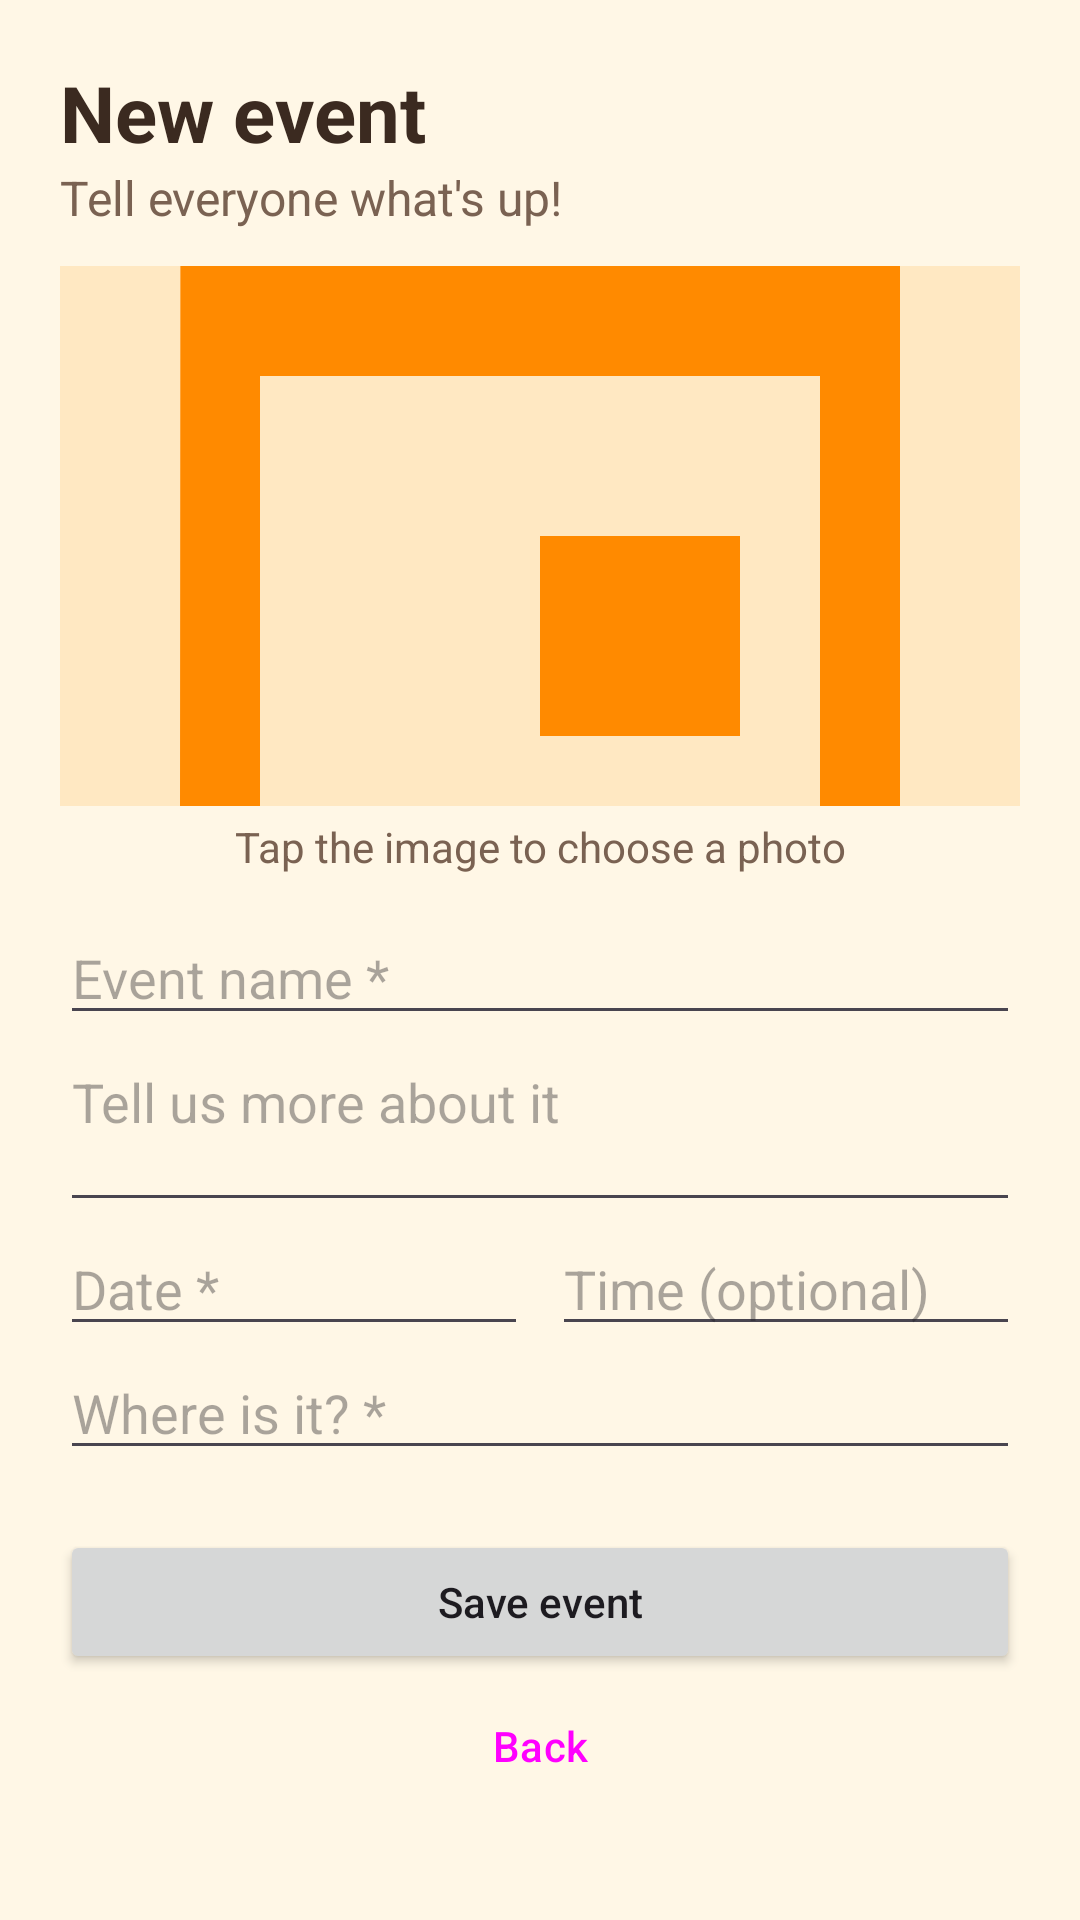

Android layout source for this screen:
<!-- AndroidManifest.xml: application theme Theme.QualEABoa -->
<!-- res/layout/activity_cadastro_evento.xml -->
<?xml version="1.0" encoding="utf-8"?>
<androidx.constraintlayout.widget.ConstraintLayout xmlns:android="http://schemas.android.com/apk/res/android"
    xmlns:app="http://schemas.android.com/apk/res-auto"
    xmlns:tools="http://schemas.android.com/tools"
    android:layout_width="match_parent"
    android:layout_height="match_parent"
    android:background="?android:attr/colorBackground"
    android:fitsSystemWindows="true"
    tools:context=".ui.CadastroEventoActivity">

    <ScrollView
        android:layout_width="0dp"
        android:layout_height="0dp"
        app:layout_constraintBottom_toBottomOf="parent"
        app:layout_constraintEnd_toEndOf="parent"
        app:layout_constraintStart_toStartOf="parent"
        app:layout_constraintTop_toTopOf="parent">

        <androidx.constraintlayout.widget.ConstraintLayout
            android:layout_width="match_parent"
            android:layout_height="wrap_content"
            android:padding="@dimen/padding_tela">

            <TextView
                android:id="@+id/tvTitulo"
                android:layout_width="0dp"
                android:layout_height="wrap_content"
                android:text="@string/title_new_event"
                android:textColor="?attr/colorOnBackground"
                android:textSize="26sp"
                android:textStyle="bold"
                app:layout_constraintEnd_toEndOf="parent"
                app:layout_constraintStart_toStartOf="parent"
                app:layout_constraintTop_toTopOf="parent" />

            <TextView
                android:id="@+id/tvSubtitulo"
                android:layout_width="0dp"
                android:layout_height="wrap_content"
                android:text="@string/create_event_subtitle"
                android:textColor="?attr/colorOnSurfaceVariant"
                android:textSize="16sp"
                app:layout_constraintEnd_toEndOf="parent"
                app:layout_constraintStart_toStartOf="parent"
                app:layout_constraintTop_toBottomOf="@id/tvTitulo" />

            
            <ImageView
                android:id="@+id/imgFoto"
                android:layout_width="0dp"
                android:layout_height="@dimen/altura_foto_cadastro"
                android:layout_marginTop="@dimen/espaco_medio"
                android:background="@color/color_image_background"
                android:contentDescription="@string/event_image_description"
                android:scaleType="centerCrop"
                android:src="@drawable/ic_event_placeholder"
                app:layout_constraintEnd_toEndOf="parent"
                app:layout_constraintStart_toStartOf="parent"
                app:layout_constraintTop_toBottomOf="@id/tvSubtitulo" />

            <TextView
                android:id="@+id/tvDicaFoto"
                android:layout_width="0dp"
                android:layout_height="wrap_content"
                android:layout_marginTop="4dp"
                android:gravity="center"
                android:text="@string/action_choose_image"
                android:textColor="?attr/colorOnSurfaceVariant"
                android:textSize="14sp"
                app:layout_constraintEnd_toEndOf="parent"
                app:layout_constraintStart_toStartOf="parent"
                app:layout_constraintTop_toBottomOf="@id/imgFoto" />

            <EditText
                android:id="@+id/edtNome"
                android:layout_width="0dp"
                android:layout_height="wrap_content"
                android:layout_marginTop="@dimen/espaco_medio"
                android:hint="@string/hint_title"
                android:importantForAutofill="no"
                android:inputType="textCapSentences"
                app:layout_constraintEnd_toEndOf="parent"
                app:layout_constraintStart_toStartOf="parent"
                app:layout_constraintTop_toBottomOf="@id/tvDicaFoto" />

            <EditText
                android:id="@+id/edtDescricao"
                android:layout_width="0dp"
                android:layout_height="wrap_content"
                android:gravity="top|start"
                android:hint="@string/hint_description"
                android:importantForAutofill="no"
                android:inputType="textMultiLine|textCapSentences"
                android:minLines="2"
                app:layout_constraintEnd_toEndOf="parent"
                app:layout_constraintStart_toStartOf="parent"
                app:layout_constraintTop_toBottomOf="@id/edtNome" />

            
            <EditText
                android:id="@+id/edtData"
                android:layout_width="0dp"
                android:layout_height="wrap_content"
                android:layout_marginEnd="@dimen/espaco_pequeno"
                android:focusable="false"
                android:hint="@string/hint_date"
                android:importantForAutofill="no"
                android:inputType="none"
                app:layout_constraintEnd_toStartOf="@id/edtHorario"
                app:layout_constraintStart_toStartOf="parent"
                app:layout_constraintTop_toBottomOf="@id/edtDescricao" />

            <EditText
                android:id="@+id/edtHorario"
                android:layout_width="0dp"
                android:layout_height="wrap_content"
                android:focusable="false"
                android:hint="@string/hint_time"
                android:importantForAutofill="no"
                android:inputType="none"
                app:layout_constraintEnd_toEndOf="parent"
                app:layout_constraintStart_toEndOf="@id/edtData"
                app:layout_constraintTop_toTopOf="@id/edtData" />

            <EditText
                android:id="@+id/edtLocal"
                android:layout_width="0dp"
                android:layout_height="wrap_content"
                android:hint="@string/hint_location"
                android:importantForAutofill="no"
                android:inputType="textPostalAddress|textCapWords"
                app:layout_constraintEnd_toEndOf="parent"
                app:layout_constraintStart_toStartOf="parent"
                app:layout_constraintTop_toBottomOf="@id/edtData" />

            <Button
                android:id="@+id/btnSalvar"
                android:layout_width="0dp"
                android:layout_height="wrap_content"
                android:layout_marginTop="@dimen/espaco_grande"
                android:text="@string/action_save"
                android:textAllCaps="false"
                app:layout_constraintEnd_toEndOf="parent"
                app:layout_constraintStart_toStartOf="parent"
                app:layout_constraintTop_toBottomOf="@id/edtLocal" />

            <Button
                android:id="@+id/btnVoltar"
                style="?attr/borderlessButtonStyle"
                android:layout_width="0dp"
                android:layout_height="wrap_content"
                android:text="@string/action_back"
                android:textAllCaps="false"
                app:layout_constraintEnd_toEndOf="parent"
                app:layout_constraintStart_toStartOf="parent"
                app:layout_constraintTop_toBottomOf="@id/btnSalvar" />

        </androidx.constraintlayout.widget.ConstraintLayout>
    </ScrollView>
</androidx.constraintlayout.widget.ConstraintLayout>
<!-- resources referenced by this layout -->
<resources>
  <color name="color_image_background">#FFE8C2</color>
  <dimen name="altura_foto_cadastro">180dp</dimen>
  <dimen name="espaco_grande">20dp</dimen>
  <dimen name="espaco_medio">12dp</dimen>
  <dimen name="espaco_pequeno">8dp</dimen>
  <dimen name="padding_tela">20dp</dimen>
  <!-- drawable ic_event_placeholder (drawable) -->
  <vector xmlns:android="http://schemas.android.com/apk/res/android"
      android:width="64dp"
      android:height="64dp"
      android:viewportWidth="24"
      android:viewportHeight="24">
      <path
          android:fillColor="@color/color_icon"
          android:pathData="M17,12h-5v5h5v-5zM16,1v2H8V1H6v2H5c-1.11,0 -1.99,0.9 -1.99,2L3,19c0,1.1 0.89,2 2,2h14c1.1,0 2,-0.9 2,-2V5c0,-1.1 -0.9,-2 -2,-2h-1V1h-2zM19,19H5V8h14v11z" />
  </vector>
  <string name="action_back">Back</string>
  <string name="action_choose_image">Tap the image to choose a photo</string>
  <string name="action_save">Save event</string>
  <string name="create_event_subtitle">Tell everyone what\'s up!</string>
  <string name="event_image_description">Event photo</string>
  <string name="hint_date">Date *</string>
  <string name="hint_description">Tell us more about it</string>
  <string name="hint_location">Where is it? *</string>
  <string name="hint_time">Time (optional)</string>
  <string name="hint_title">Event name *</string>
  <string name="title_new_event">New event</string>
  <style name="Theme.QualEABoa" parent="Base.Theme.QualEABoa">
          <item name="android:windowLightStatusBar">true</item>
          <item name="android:windowLightNavigationBar" tools:targetApi="27">true</item>
      </style>
  <color name="color_icon">@color/brand_orange</color>
  <color name="brand_orange">#FF8A00</color>
  <color name="color_primary">@color/brand_red</color>
  <color name="color_on_primary">@color/white</color>
  <color name="color_primary_container">@color/brand_orange</color>
  <color name="color_on_primary_container">@color/brand_brown</color>
  <color name="color_secondary">@color/brand_orange</color>
  <color name="color_on_secondary">@color/brand_brown</color>
  <color name="color_secondary_container">#FFE0B2</color>
  <color name="color_on_secondary_container">@color/brand_brown</color>
  <color name="color_background">@color/brand_beige</color>
  <color name="color_on_background">@color/brand_brown</color>
  <color name="color_surface">@color/white</color>
  <color name="color_on_surface">@color/brand_brown</color>
  <color name="color_text_secondary">#7A6252</color>
  <color name="color_surface_container">#FFF1DC</color>
  <color name="color_outline">#D9C2A5</color>
  <color name="color_error">#B3261E</color>
  <color name="brand_red">#E9433A</color>
  <color name="white">#FFFFFF</color>
  <color name="brand_brown">#3B2A20</color>
  <color name="brand_beige">#FFF7E6</color>
</resources>
